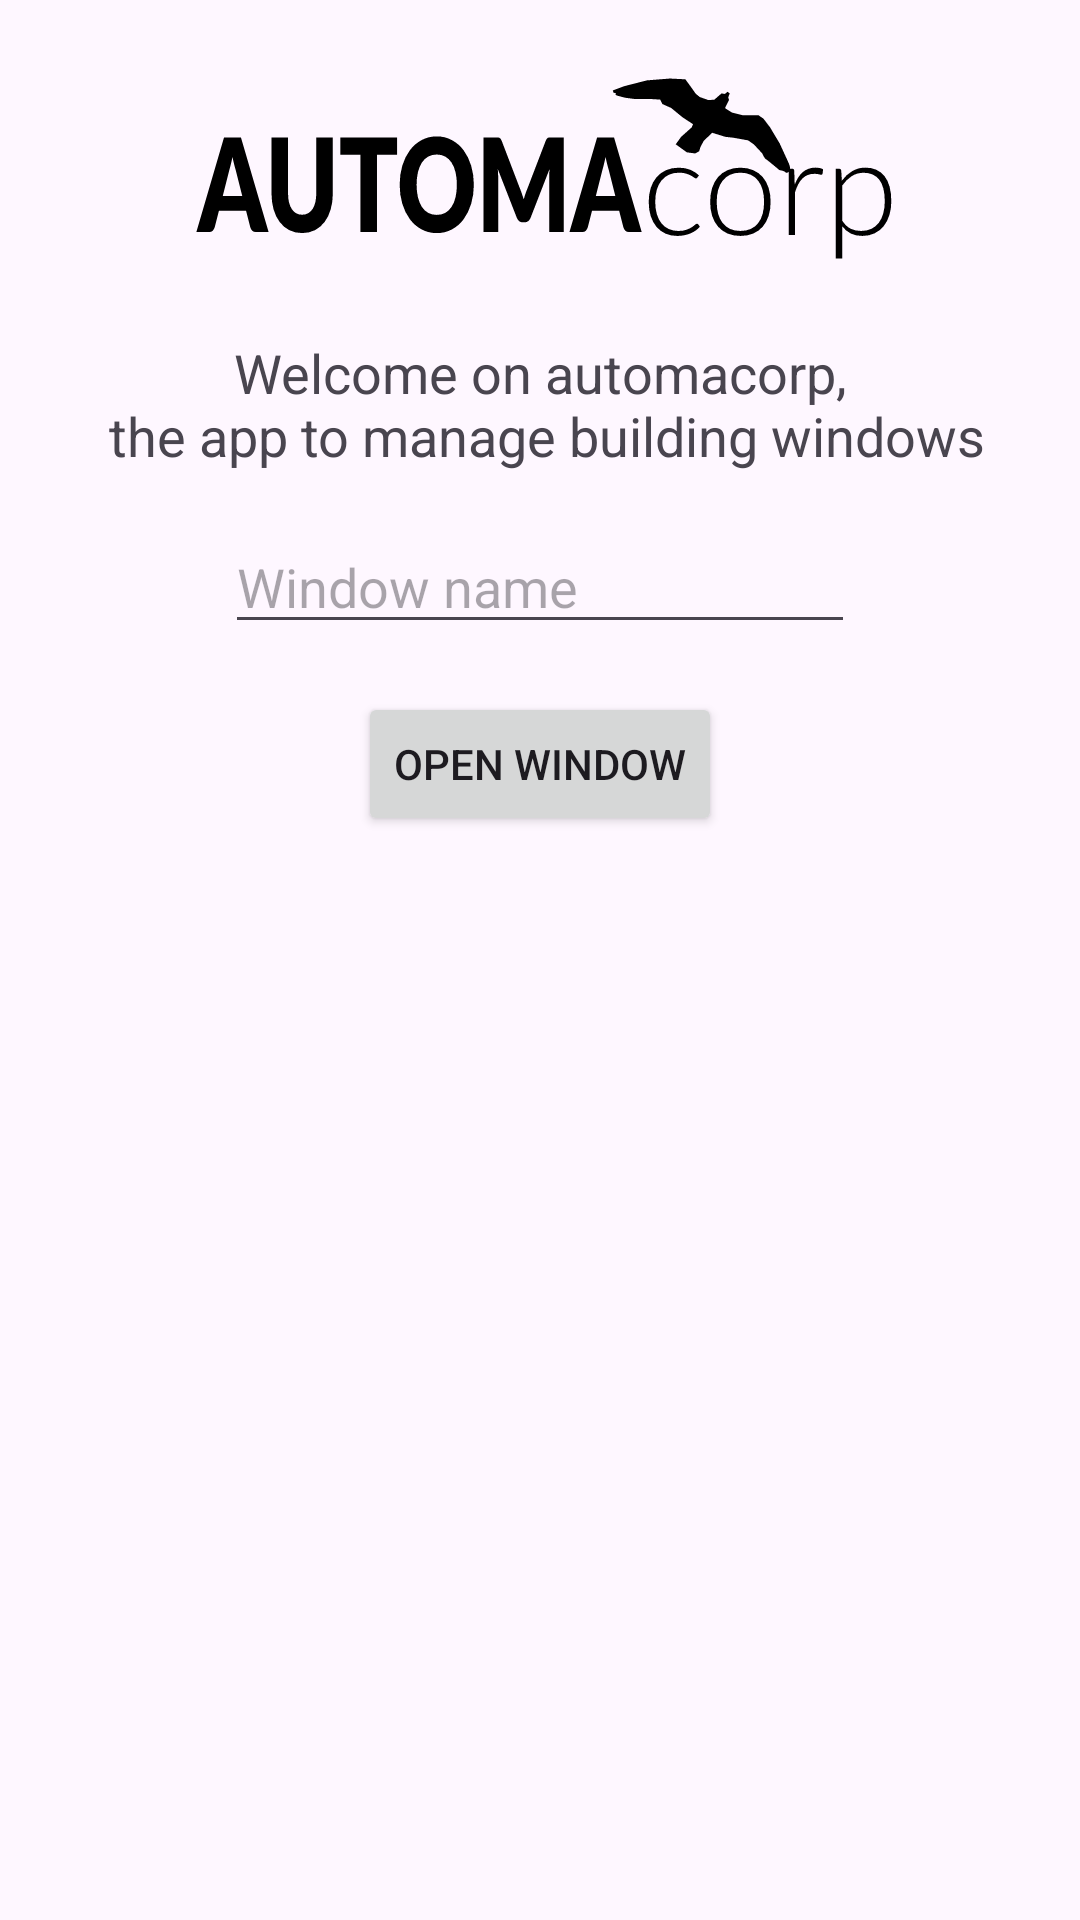

Write the Android layout XML for this screen, with the resource values it uses.
<!-- AndroidManifest.xml: application theme Theme.Automacorp -->
<!-- res/layout/activity_main.xml -->
<?xml version="1.0" encoding="utf-8"?>
<androidx.constraintlayout.widget.ConstraintLayout xmlns:android="http://schemas.android.com/apk/res/android"
    xmlns:app="http://schemas.android.com/apk/res-auto"
    xmlns:tools="http://schemas.android.com/tools"
    android:layout_width="match_parent"
    android:layout_height="match_parent"
    tools:context=".MainActivity">

    <ImageView
        android:id="@+id/imageView2"
        android:layout_width="0dp"
        android:layout_height="80dp"
        android:layout_marginStart="8dp"
        android:layout_marginTop="16dp"
        android:layout_marginEnd="8dp"
        android:contentDescription="@string/app_logo_description"
        app:layout_constraintEnd_toEndOf="parent"
        app:layout_constraintStart_toStartOf="parent"
        app:layout_constraintTop_toTopOf="parent"
        app:srcCompat="@drawable/ic_logo" />

    <TextView
        android:id="@+id/textView"
        android:layout_width="wrap_content"
        android:layout_height="wrap_content"
        android:layout_marginStart="8dp"
        android:layout_marginTop="16dp"
        android:layout_marginEnd="8dp"
        android:gravity="center"
        android:text="@string/act_main_welcome"
        android:textSize="18sp"
        app:layout_constraintEnd_toEndOf="parent"
        app:layout_constraintStart_toStartOf="parent"
        app:layout_constraintTop_toBottomOf="@+id/imageView2" />

    <EditText
        android:id="@+id/txt_window_name"
        android:layout_width="wrap_content"
        android:layout_height="wrap_content"
        android:layout_marginTop="16dp"
        android:ems="10"
        android:hint="@string/act_main_windowname_hint"
        android:inputType="text"
        app:layout_constraintEnd_toEndOf="parent"
        app:layout_constraintStart_toStartOf="parent"
        app:layout_constraintTop_toBottomOf="@+id/textView" />

    <Button
        android:id="@+id/btn_open_window"
        android:layout_width="wrap_content"
        android:layout_height="wrap_content"
        android:layout_marginTop="16dp"
        android:onClick="openWindow"
        android:text="@string/act_main_open_window"
        app:layout_constraintEnd_toEndOf="parent"
        app:layout_constraintStart_toStartOf="parent"
        app:layout_constraintTop_toBottomOf="@+id/txt_window_name" />
</androidx.constraintlayout.widget.ConstraintLayout>
<!-- resources referenced by this layout -->
<resources>
  <!-- drawable ic_logo: vector/xml drawable (drawable, 7111 chars, omitted) -->
  <string name="act_main_open_window">Open window</string>
  <string name="act_main_welcome">Welcome on automacorp,\n the app to manage building windows</string>
  <string name="act_main_windowname_hint">Window name</string>
  <string name="app_logo_description">automacorp logo</string>
  <style name="Theme.Automacorp" parent="Base.Theme.Automacorp" />
  <style name="Base.Theme.Automacorp" parent="Theme.Material3.DayNight.NoActionBar">
          
          
          <item name="colorPrimary">@color/primary</item>
      </style>
  <color name="primary">#8e7cc3</color>
</resources>
